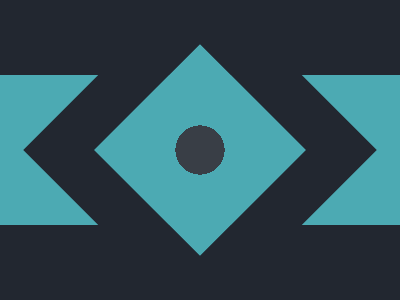

Write the HTML and CSS that draws this image.

<style>
 *{
  margin:75 0;
  background:radial-gradient(#393E46 26q,0,#4CAAB3)no-repeat#222730;
 }

 *>*{
  margin:0 125;
  outline:53q #222730 solid;
  transform:rotate(45deg);
  }

</style>
